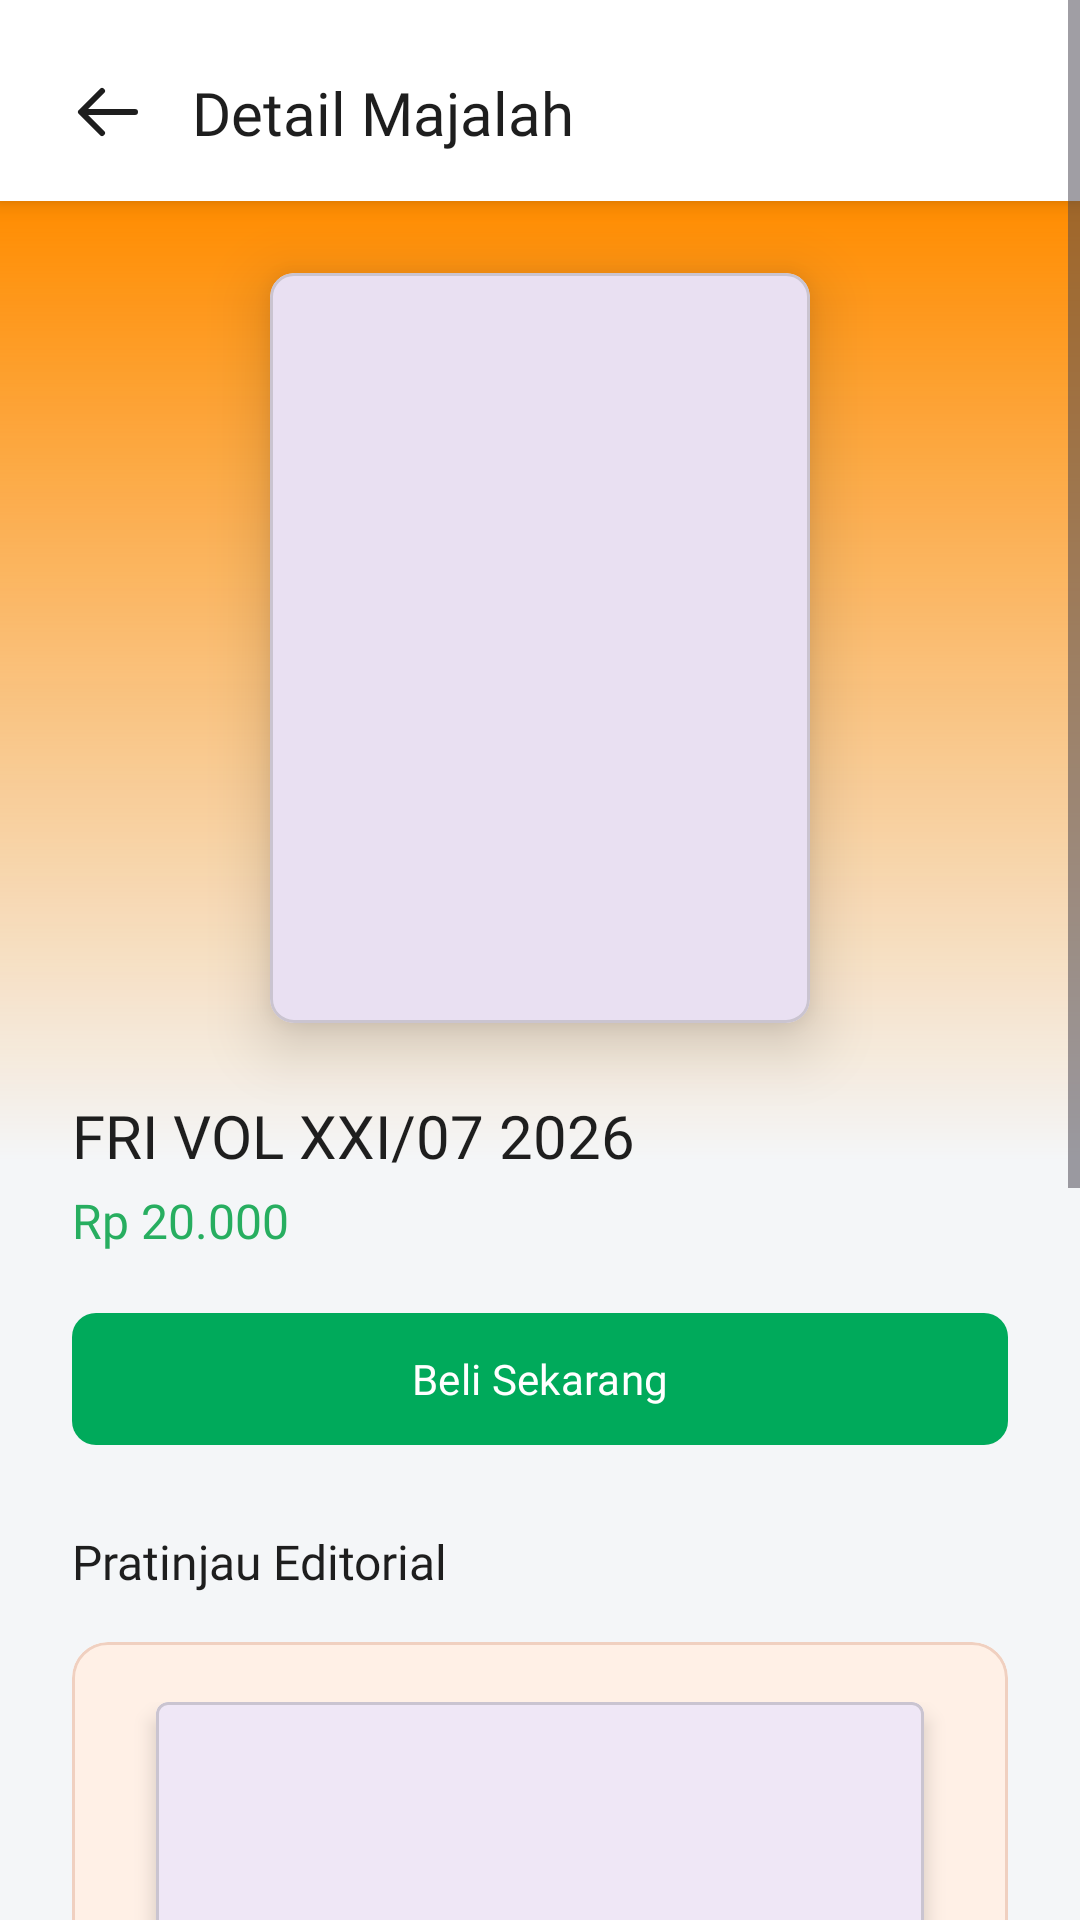

Android layout source for this screen:
<!-- AndroidManifest.xml: application theme Theme.PustakaPangan -->
<!-- res/layout/activity_detail_majalah.xml -->
<?xml version="1.0" encoding="utf-8"?>
<ScrollView xmlns:android="http://schemas.android.com/apk/res/android"
    xmlns:app="http://schemas.android.com/apk/res-auto"
    xmlns:tools="http://schemas.android.com/tools"
    android:layout_width="match_parent"
    android:layout_height="match_parent"
    android:background="#F4F6F8"
    android:fillViewport="true"
    android:fitsSystemWindows="true">

    <androidx.constraintlayout.widget.ConstraintLayout
        android:layout_width="match_parent"
        android:layout_height="wrap_content"
        android:paddingBottom="40dp">

        
        <LinearLayout
            android:id="@+id/headerLayout"
            android:layout_width="match_parent"
            android:layout_height="wrap_content"
            android:orientation="horizontal"
            android:background="#FFFFFF"
            android:elevation="4dp"
            android:paddingHorizontal="24dp"
            android:paddingTop="24dp"
            android:paddingBottom="16dp"
            android:gravity="center_vertical"
            android:baselineAligned="false"
            app:layout_constraintTop_toTopOf="parent">

            <ImageView
                android:id="@+id/btnBack"
                android:layout_width="24dp"
                android:layout_height="24dp"
                android:src="@drawable/ic_left_arrow"
                app:tint="#1E1E1E" />

            <TextView
                android:layout_width="wrap_content"
                android:layout_height="wrap_content"
                android:layout_marginStart="16dp"
                android:fontFamily="@font/inter_bold"
                android:text="Detail Majalah"
                android:textColor="#1E1E1E"
                android:textSize="20sp" />
        </LinearLayout>

        
        <View
            android:id="@+id/bgGradient"
            android:layout_width="match_parent"
            android:layout_height="320dp"
            android:background="@drawable/bg_gradient_orange_detail"
            app:layout_constraintTop_toBottomOf="@id/headerLayout" />

        
        <com.google.android.material.card.MaterialCardView
            android:id="@+id/cvCover"
            android:layout_width="180dp"
            android:layout_height="250dp"
            android:layout_marginTop="24dp"
            app:cardCornerRadius="8dp"
            app:cardElevation="12dp"
            app:layout_constraintTop_toBottomOf="@id/headerLayout"
            app:layout_constraintStart_toStartOf="parent"
            app:layout_constraintEnd_toEndOf="parent">

            <ImageView
                android:id="@+id/imgCover"
                android:layout_width="match_parent"
                android:layout_height="match_parent"
                android:src="@drawable/img_2026_vol_07"
                android:scaleType="centerCrop" />
        </com.google.android.material.card.MaterialCardView>

        
        <TextView
            android:id="@+id/tvJudulMajalah"
            android:layout_width="0dp"
            android:layout_height="wrap_content"
            android:text="FRI VOL XXI/07 2026"
            android:textSize="20sp"
            android:textColor="#1E1E1E"
            android:fontFamily="@font/inter_bold"
            android:layout_marginTop="24dp"
            android:layout_marginHorizontal="24dp"
            app:layout_constraintTop_toBottomOf="@id/cvCover"
            app:layout_constraintStart_toStartOf="parent"
            app:layout_constraintEnd_toEndOf="parent"/>

        <TextView
            android:id="@+id/tvHarga"
            android:layout_width="0dp"
            android:layout_height="wrap_content"
            android:text="Rp 20.000"
            android:textSize="16sp"
            android:textColor="#27AE60"
            android:fontFamily="@font/inter_semibold"
            android:layout_marginTop="4dp"
            android:layout_marginHorizontal="24dp"
            app:layout_constraintTop_toBottomOf="@id/tvJudulMajalah"
            app:layout_constraintStart_toStartOf="parent"
            app:layout_constraintEnd_toEndOf="parent"/>

        
        <com.google.android.material.button.MaterialButton
            android:id="@+id/btnAction"
            android:layout_width="match_parent"
            android:layout_height="52dp"
            android:layout_marginHorizontal="24dp"
            android:layout_marginTop="16dp"
            android:text="Beli Sekarang"
            android:textColor="#FFFFFF"
            android:textSize="14sp"
            android:fontFamily="@font/inter_semibold"
            android:textAllCaps="false"
            app:backgroundTint="#00AA5B"
            app:cornerRadius="8dp"
            app:layout_constraintTop_toBottomOf="@id/tvHarga" />

        
        <TextView
            android:id="@+id/tvPratinjauLabel"
            android:layout_width="wrap_content"
            android:layout_height="wrap_content"
            android:text="Pratinjau Editorial"
            android:textSize="16sp"
            android:textColor="#1E1E1E"
            android:fontFamily="@font/inter_semibold"
            android:layout_marginTop="24dp"
            android:layout_marginStart="24dp"
            app:layout_constraintTop_toBottomOf="@id/btnAction"
            app:layout_constraintStart_toStartOf="parent" />

        
        <com.google.android.material.card.MaterialCardView
            android:id="@+id/cvPratinjauContainer"
            android:layout_width="match_parent"
            android:layout_height="wrap_content"
            android:layout_marginHorizontal="24dp"
            android:layout_marginTop="16dp"
            app:cardBackgroundColor="#FFF0E6"
            app:cardCornerRadius="12dp"
            app:strokeWidth="1dp"
            app:strokeColor="#F0D0C0"
            app:cardElevation="0dp"
            app:layout_constraintTop_toBottomOf="@id/tvPratinjauLabel">

            <LinearLayout
                android:layout_width="match_parent"
                android:layout_height="wrap_content"
                android:orientation="vertical"
                android:padding="20dp"
                android:gravity="center_horizontal">

                
                <com.google.android.material.card.MaterialCardView
                    android:layout_width="256dp"
                    android:layout_height="351dp"
                    app:cardCornerRadius="4dp"
                    app:cardElevation="4dp">

                    <ImageView
                        android:id="@+id/imgPratinjau"
                        android:layout_width="match_parent"
                        android:layout_height="match_parent"
                        android:src="@drawable/img_2026_vol_07"
                        android:scaleType="centerCrop" />
                </com.google.android.material.card.MaterialCardView>

                
                <LinearLayout
                    android:layout_width="wrap_content"
                    android:layout_height="wrap_content"
                    android:orientation="horizontal"
                    android:layout_marginTop="16dp"
                    android:gravity="center_vertical">

                    <com.google.android.material.card.MaterialCardView
                        android:id="@+id/btnPanahKiri"
                        android:layout_width="40dp"
                        android:layout_height="40dp"
                        app:cardBackgroundColor="#1E1E1E"
                        app:cardCornerRadius="8dp">
                        <ImageView
                            android:layout_width="match_parent"
                            android:layout_height="match_parent"
                            android:padding="10dp"
                            android:src="@drawable/ic_left_arrow"
                            app:tint="#FFFFFF"/>
                    </com.google.android.material.card.MaterialCardView>

                    <TextView
                        android:id="@+id/tvHalamanPratinjau"
                        android:layout_width="wrap_content"
                        android:layout_height="wrap_content"
                        android:text="1 / 6"
                        android:textSize="14sp"
                        android:textColor="#1E1E1E"
                        android:fontFamily="@font/inter_semibold"
                        android:layout_marginHorizontal="24dp" />

                    <com.google.android.material.card.MaterialCardView
                        android:id="@+id/btnPanahKanan"
                        android:layout_width="40dp"
                        android:layout_height="40dp"
                        app:cardBackgroundColor="#1E1E1E"
                        app:cardCornerRadius="8dp">
                        <ImageView
                            android:layout_width="match_parent"
                            android:layout_height="match_parent"
                            android:padding="10dp"
                            android:src="@drawable/ic_right_arrow"
                            app:tint="#FFFFFF"/>
                    </com.google.android.material.card.MaterialCardView>
                </LinearLayout>

            </LinearLayout>
        </com.google.android.material.card.MaterialCardView>

    </androidx.constraintlayout.widget.ConstraintLayout>
</ScrollView>
<!-- resources referenced by this layout -->
<resources>
  <!-- drawable bg_gradient_orange_detail (drawable) -->
  <?xml version="1.0" encoding="utf-8"?>
  <shape xmlns:android="http://schemas.android.com/apk/res/android">
      <gradient
          android:angle="270"
          android:startColor="#FF8C00"
          android:endColor="#00FFFFFF"
          android:type="linear" />
  </shape>
  <!-- drawable ic_left_arrow (drawable) -->
  <vector xmlns:android="http://schemas.android.com/apk/res/android"
      android:width="24dp"
      android:height="24dp"
      android:viewportWidth="24"
      android:viewportHeight="24">
    <path
        android:pathData="M21,12H3.5"
        android:strokeLineJoin="round"
        android:strokeWidth="2"
        android:fillColor="#00000000"
        android:strokeColor="#1E1E1E"
        android:strokeLineCap="round"/>
    <path
        android:pathData="M10,5L3,12L10,19"
        android:strokeLineJoin="round"
        android:strokeWidth="2"
        android:fillColor="#00000000"
        android:strokeColor="#1E1E1E"
        android:strokeLineCap="round"/>
  </vector>
  <!-- drawable ic_right_arrow (drawable) -->
  <vector xmlns:android="http://schemas.android.com/apk/res/android"
      android:width="24dp"
      android:height="24dp"
      android:viewportWidth="24"
      android:viewportHeight="24">
    <path
        android:pathData="M3,12H20.5"
        android:strokeLineJoin="round"
        android:strokeWidth="2"
        android:fillColor="#00000000"
        android:strokeColor="#1E1E1E"
        android:strokeLineCap="round"/>
    <path
        android:pathData="M14,5L21,12L14,19"
        android:strokeLineJoin="round"
        android:strokeWidth="2"
        android:fillColor="#00000000"
        android:strokeColor="#1E1E1E"
        android:strokeLineCap="round"/>
  </vector>
  <style name="Theme.PustakaPangan" parent="Base.Theme.PustakaPangan">
          <item name="android:windowAnimationStyle">@style/NoWindowAnimation</item>
      </style>
  <style name="Base.Theme.PustakaPangan" parent="Theme.Material3.DayNight.NoActionBar">
          
          
      </style>
  <style name="NoWindowAnimation" parent="@android:style/Animation.Activity">
          <item name="android:activityOpenEnterAnimation">@anim/anim_none</item>
          <item name="android:activityOpenExitAnimation">@anim/anim_none</item>
          <item name="android:activityCloseEnterAnimation">@anim/anim_none</item>
          <item name="android:activityCloseExitAnimation">@anim/anim_none</item>
      </style>
</resources>
